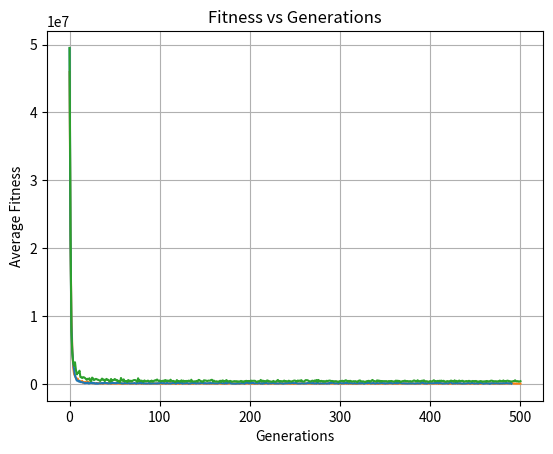

Write Python code to recreate this figure.
import matplotlib.pyplot as plt

# one_point = [152.288375, 107.801625, 69.62175, 51.626125, 34.05775, 25.318875, 18.84875, 14.7835, 12.982625, 10.84725, 10.90625, 8.5855, 9.0365, 8.298625000000001, 8.6055, 8.150500000000001, 9.852374999999999, 7.9565, 8.029375, 8.170875, 7.86975, 8.274249999999999, 8.3875, 7.718125, 8.1025, 6.623374999999999, 8.038499999999999, 7.2205, 8.06825, 8.993875, 8.455124999999999, 6.820625, 6.90775, 7.799250000000001, 8.808625, 8.535625, 8.354375, 8.995750000000001, 8.80625, 7.117375, 7.139, 7.030875, 7.577375, 8.329625, 8.774999999999999, 8.150875, 8.111374999999999, 8.545, 8.82825, 8.584375000000001, 8.2225, 9.047125000000001, 8.12275, 8.84025, 8.12125, 8.647375, 9.182, 8.08575, 7.846125000000001, 8.64025, 8.600124999999998, 7.5066250000000005, 6.796374999999999, 7.00075, 7.970625, 7.564625, 8.3055, 7.73625, 7.2459999999999996, 7.5577499999999995, 9.1055, 8.263874999999999, 8.801124999999999, 8.212625, 8.10875, 8.606375, 9.1365, 9.17125, 7.475625000000001, 8.97675, 8.51675, 7.128125000000001, 7.304, 8.001875, 8.785625, 8.66825, 8.447375000000001, 9.269, 7.419375, 7.42175, 8.356625000000001, 8.0335, 8.667875, 7.27125, 9.1965, 8.61075, 7.214125, 9.132874999999999, 8.702375, 8.2005, 8.457749999999999]
# two_point = [150.388, 108.510875, 73.01975, 46.888375, 35.476, 26.499125, 19.56025, 16.809874999999998, 14.216249999999999, 12.50975, 11.718875, 10.005, 10.003875, 9.256125, 9.749375, 9.319749999999999, 9.867375, 10.616625, 8.712375000000002, 8.845375, 8.821875, 8.14825, 8.821, 9.488499999999998, 7.991375, 7.890124999999999, 8.8505, 8.39825, 9.06725, 8.728625000000001, 8.633625, 7.9155, 8.719249999999999, 8.7095, 8.63375, 8.370625, 9.242125000000001, 8.799875, 8.011000000000001, 9.281375, 9.607, 8.9545, 9.408875, 9.3845, 9.367625, 9.129875, 8.786125, 9.731875, 8.160125, 9.236, 8.06175, 8.08325, 8.402875, 10.34325, 7.792, 9.009625, 8.37225, 8.686625, 9.373375, 8.881875, 9.281625, 9.231625000000001, 8.9135, 9.620249999999999, 9.493500000000001, 11.033999999999999, 9.7955, 10.243125, 10.184875, 9.692250000000001, 7.656874999999999, 8.86775, 10.2735, 9.87125, 8.65425, 8.5725, 9.07675, 9.280125, 9.501375, 9.281375, 9.181625, 7.7463750000000005, 8.417000000000002, 10.019124999999999, 10.1755, 9.497375, 8.601875, 9.027625, 8.970125, 9.0715, 8.543375000000001, 9.368875, 9.364249999999998, 8.670375, 9.048, 9.297875, 9.47575, 8.777125000000002, 9.504124999999998, 8.269125, 9.005875]
# uniform = [152.666875, 107.09699614702541, 79.15575002146862, 65.28820241163366, 59.48118823693543, 55.293910248886, 53.734584603718965, 47.64355630284664, 45.45531417891586, 45.49726376654216, 47.003536316524155, 42.21070731529336, 41.34351016755237, 41.21958597738332, 41.40458189905426, 41.06685342774375, 37.352125685572524, 39.574484083215765, 40.7147498493935, 41.928614113945045, 39.386618929756885, 41.977541058064205, 41.50686543494815, 42.08904300769102, 41.97068054594254, 40.0882688878938, 41.00734081128884, 38.21360588214204, 39.895385591728214, 42.2958797386336, 42.0267102087865, 38.860569797995865, 39.48912057929782, 40.35652880440118, 39.39715838268987, 38.70159653219466, 38.625858886105746, 40.1339279978841, 38.22909456181459, 35.282337583434796, 35.86799686166614, 36.42137359836553, 38.72872276237716, 37.7348318962533, 39.67765438745519, 42.11733441749985, 39.796364251323695, 38.944227419312, 35.101428991942726, 38.231113156724405, 39.36755678420924, 37.867289458107834, 38.24350105387985, 37.92585858758301, 38.33048609388602, 36.97063768337046, 38.81089872902295, 44.681320418551664, 39.56259505460607, 38.00387682921793, 35.79518925241757, 37.29634437702304, 40.92797981651987, 41.318538755991845, 39.8095478483138, 38.26731700427362, 37.53292501435075, 38.46752292078182, 39.870436619324494, 39.90917373834898, 39.5516478485832, 39.66205149241581, 37.72545367444216, 40.130837651051614, 41.85709476887, 39.410228021273966, 40.02825578503341, 39.49223981356149, 39.41804348915909, 37.691830059964346, 38.74731777178361, 39.1084977705077, 38.2126502672842, 37.473774460579676, 37.47801507835478, 38.690550390945944, 40.55509351988938, 39.96205507591125, 40.79997828817246, 40.46132217020038, 43.586682795341375, 42.310610300329174, 41.69889451008953, 40.34786098845089, 40.87017153182916, 41.36369069991667, 41.95761027006403, 38.33395074220517, 39.51662446521554, 40.97860723629887, 41.350183819842385]

# plt.title("Fitness vs Generations")
# plt.xlabel("Generations")
# plt.ylabel("Average Fitness")
# plt.plot(one_point,'tab:orange')
# plt.plot(two_point,'tab:blue')
# plt.plot(uniform,'tab:green')
# plt.grid()
# plt.show()


# # 4B
two_point = [49454566.90450846, 21825115.18644293, 8680720.494832966, 4872318.890918705, 3093032.879104253, 2121052.940277518, 1254208.6471619084, 909729.8823856872, 542593.0401703382, 519607.521933033, 398422.69526126736, 508229.2254585594, 305696.34070318134, 308917.62530106056, 271450.31006375665, 269684.67032067344, 222518.5760300813, 136277.002998465, 191192.9597747568, 175285.2915595579, 242867.00672583387, 110481.40880895569, 129140.22678476063, 207329.26446391034, 167498.73142729574, 229594.3149326666, 130398.43798038452, 198665.36989106215, 104714.89442471202, 81539.44721763168, 162127.2140349396, 74923.05329753013, 91591.99530681134, 142996.98059168772, 142637.92617290834, 136230.32666187093, 178542.04949922324, 110536.71159577584, 178808.75574065014, 197291.53668172544, 185835.33459939348, 154343.999407678, 157534.86523255554, 99837.60703743447, 141184.85411123632, 143040.2257863655, 113791.24423069782, 298408.269392019, 157552.5731066007, 172628.95226174936, 159041.19054911824, 131095.47694028757, 145761.34181816663, 217020.37719214137, 195139.79266776732, 177271.1085403634, 205944.51268802624, 152662.76916825952, 112583.84439656642, 
113435.3726822038, 119613.45473544182, 173826.57285737997, 152509.2534757384, 157889.1588835318, 127389.30707389022, 158339.10459096826, 142265.89937543648, 103755.60279590476, 134962.31857994472, 124599.27968607306, 134598.1147408087, 134491.1986151369, 176800.89771802071, 131876.82021718947, 76365.3379117534, 221530.99707114618, 127391.76949184193, 132517.868430465, 177714.88399150246, 160849.11632887606, 104346.30977213554, 278515.8712894796, 103007.13252129643, 143799.0162624633, 106533.00616635513, 101782.4875467436, 102585.95633761493, 116576.43362933837, 176694.99312915717, 87932.45140904642, 152528.50222574687, 90230.97670227264, 123499.16005068329, 123782.08350186527, 134208.89964779542, 125466.07427241623, 115156.25836992386, 87199.26048557107, 158902.9134100331, 121325.28564828658, 133173.65525493462, 239386.50193563566, 176814.21134418587, 124971.18395639496, 164247.15686444135, 155011.14432526883, 114098.90140383081, 108334.27277783086, 194863.6610665581, 135484.42484799784, 119610.73083274953, 124613.62525948507, 105544.16500890203, 136640.47809172375, 166371.24891559297, 160084.14167733514, 208550.14306774334, 128819.09181182674, 84633.63750535896, 201001.0933862637, 182450.78952327668, 209286.53612762585, 119703.21177219071, 272366.77497043816, 229025.1906126944, 88066.80659108347, 131010.2607881233, 122870.22642253901, 146808.71982553953, 134115.13239248106, 172747.22878638713, 153376.53030684553, 87861.25119999793, 115672.14876938201, 106134.79922895628, 157977.43707995483, 203860.30456405625, 153818.9135185937, 140793.44886854407, 293086.95552351786, 104382.89307034324, 135501.81338929455, 154422.71707547252, 130482.14746398915, 136039.31177085073, 145858.0200920431, 201392.23088856298, 188468.9043917035, 179003.30421035335, 112678.7201512471, 166907.88904123317, 134243.11367117916, 113079.20578880294, 129995.63953052317, 151932.86324015318, 119125.56518623764, 190027.39707271004, 127545.72638676976, 163890.71039465064, 161445.49781186797, 153097.73871085828, 121389.9429276089, 124675.41232583387, 149540.58778486907, 112267.66357475022, 145243.9262729564, 223901.3121591337, 202746.4612572312, 235925.6571366619, 142250.5475717639, 143071.66727175386, 139336.88174758735, 109145.19013840747, 204061.40323492314, 112739.26080178536, 151780.73421550015, 212531.07177266298, 233112.51056573063, 214604.18818214574, 125513.96637647296, 102348.97522489868, 99069.84710114621, 108818.2525217658, 93388.67743080585, 80329.36807395157, 103434.4926641933, 107347.8210606997, 145539.82957089873, 85205.16051520003, 132943.6125829914, 116030.91109545954, 192900.96492677167, 126226.74229506913, 143424.37400085485, 80183.29737815092, 168313.43221071333, 236436.03732543375, 199372.2866965482, 198275.34730388437, 132893.55113060982, 167268.25035718517, 133716.36669618916, 210605.0668762632, 186289.52696404824, 173386.45930680423, 119555.67383284558, 131533.00123858178, 176282.76749128965, 134678.712644073, 119695.71388398767, 188000.31081217004, 148974.68399195495, 91504.52005994547, 135068.49867543508, 79098.88522285908, 
172973.55662141947, 123222.30314490973, 177328.10567113414, 210666.38438195718, 158076.0184886969, 94220.46313094955, 122559.62465569834, 133475.9780874395, 155732.90463667936, 130312.44025844827, 197167.3618448153, 218633.47310309875, 121882.88392954912, 113006.42836297376, 160607.4495569383, 101186.98363203715, 114782.70028795785, 104034.70223982914, 154203.183418706, 147739.8296077632, 135580.54687577346, 107777.9404133501, 82373.56384729093, 125767.48151856338, 137466.1119488754, 156857.52199172828, 148340.71965162078, 145330.3207090482, 174922.81652154183, 159671.64344766753, 143133.59939703357, 168109.64350787224, 234680.75076546724, 150606.3886675582, 145131.21128665746, 155296.8135425351, 205769.064263233, 128517.3064748206, 100957.77877944236, 113113.69402952088, 116881.33721624364, 93410.7743431059, 128968.27357508655, 135896.26288165932, 111907.00443732474, 113472.08838281388, 119486.97907817073, 108634.66568734412, 124281.39704763234, 174542.80748173952, 162715.03902317735, 169903.98116823868, 163822.15727972632, 159650.80459863791, 119334.32631755588, 194710.44696554332, 108505.78322605515, 107988.8939357619, 140343.086374468, 91418.89259637559, 273732.16055514175, 132047.3827332243, 91136.62462008093, 124352.0466982989, 117977.84246658273, 110056.77521588792, 151349.72070961754, 106564.77178131344, 132088.45801130292, 148063.2603969824, 93828.26386848999, 107239.6053498127, 146384.98574649106, 101966.67741765257, 216265.26066806965, 172498.04968120198, 203255.4921746496, 243951.3624462715, 164694.5230741544, 121101.33405701959, 125964.6900561071, 137356.45832948413, 151868.29044315987, 81936.37083970937, 156240.93388203112, 185269.17209788098, 143670.0295776255, 115722.17767436389, 162493.54605205083, 122120.27795348091, 153383.89256664427, 235819.9523586706, 133742.52042224165, 220939.07505481638, 113279.33245099662, 142074.0658351471, 165748.11847338657, 148407.57915955025, 159944.98682507357, 107986.36604124907, 128972.6860247194, 176110.83207715652, 118339.23244290105, 137298.087407908, 113049.1655219545, 160165.01847682093, 110894.33531501266, 179427.18774666585, 118660.189280105, 162133.4149040457, 187651.93349742307, 99898.33670451837, 93703.2309531388, 156188.32772476092, 191825.28173801722, 140533.02909621887, 216691.64301593753, 179720.13302959257, 180413.95770494972, 117368.95616417196, 138066.14230783738, 150608.42667131324, 177983.47287664693, 124827.21576418956, 92045.36782576198, 134520.57317318316, 179929.91144990752, 135784.07523719198, 145154.23075825837, 135722.62336896392, 171418.0347653994, 187374.66088869236, 168789.70056290054, 145212.5694018879, 157307.66925412085, 83845.06123154117, 135118.20130771367, 147334.30375018957, 120014.6669806035, 178153.1936701039, 164477.59676111198, 166499.91942513591, 169848.54349122252, 107062.79764692762, 140603.7532218966, 151090.05773002992, 214646.7032488948, 121562.25028858607, 194810.03498465018, 123264.19129474394, 187122.63748024462, 207712.01092847355, 200724.12891935746, 147164.81613300208, 124711.05823425349, 126172.33775142275, 143893.75889943243, 110986.46699058366, 113829.40531109316, 112259.27381822071, 97929.86142609222, 113961.46543116051, 111076.54782403994, 155558.54168067308, 107037.22596944394, 130751.978864114, 133460.43335126856, 105510.46219155497, 87764.51711738826, 114232.2630432403, 123960.60640732641, 165174.4536106786, 112239.38918068062, 123635.9996323984, 113611.1653817698, 213157.06442391378, 315560.60328864015, 193398.10771230335, 132754.80707737646, 102368.48212137565, 165854.8291083797, 93873.03257693248, 136604.451152918, 221916.3273413589, 151732.1420071353, 146981.00374550786, 154022.1412724723, 146821.2915853703, 144194.97153754055, 149766.50661215902, 160218.6808461587, 172609.23511129862, 149994.31073074223, 256995.40036807905, 116921.58479707481, 208647.1167095498895503, 161558.317770196, 151081.18574061472, 121611.2599370516, 99936.07279426031, 142368.77542130987, 109331.88574648586, 135692.5189979209, 168309.4623342831, 122403.78854908791, 107447.72986180957, 191841.8140158059, 241798.78186584383, 305903.63026123913, 138468.39541573043, 101810.1936899933, 125537.96711708728, 156807.94120719348, 111136.97024272782, 227628.27905429387, 112183.5155543854, 151855.77805794548, 126875.5388681327, 166805.4812214998, 112413.07926236933, 106221.61574990297, 92329.96691463683, 161085.19825760068, 94774.01895589323, 106928.44543867453, 132937.3989123812, 137067.2318152751, 168463.65041123645, 154025.22391876092, 115073.12243972278, 121354.06393847737, 215861.94685737888, 160618.32058067794, 121187.56684330004, 104134.0856247195, 114521.11116513837, 121770.32706784867, 170161.34176405056, 83987.44003959344, 158954.30738541187, 162237.1064588845, 222360.43141411606, 145659.10481792843, 123983.85119111704, 69076.44034226888, 140705.21694363718, 103817.47978010969, 170613.77368488768, 144366.96466460032, 102026.0662750034, 126645.21095633018, 57237.57237546372, 133732.35056934206, 132372.7920964857, 155602.3901493883, 117131.22706673387, 153040.56623481357, 125905.57030866237, 155042.46571888644, 140098.56109360745, 109960.3791168025, 144718.08045417827, 92384.75497249435, 140601.44887926924, 122904.58920621607, 111731.27015840446, 164165.14744165685, 124473.24578820512, 152697.2640638213, 170396.8325991879, 155486.0828498312, 124828.38863503828, 116659.40993319596, 112612.49229287624, 229957.22135184103, 89835.00138592147]
one_point = [45957433.03667921, 21592768.062272683, 10274897.00474488, 5311181.549738221, 2477123.302018518, 1499172.4830562593, 1228447.4930954096, 916965.2540078224, 673992.1375339447, 838571.6067320083, 506764.54180652165, 409356.4354429702, 412473.5085612382, 378748.89237233135, 485916.0037989094, 193607.3806461655, 224994.1665655079, 324410.7777466827, 194348.55026958117, 277705.43454446533, 379104.4156424329, 318283.83011207427, 151341.37795233328, 209899.55454253423, 233772.36312807948, 171764.59185751333, 149801.24661314892, 171871.63559083454, 116757.84293231825, 144207.1461872359, 158960.5821502396, 172343.7179174627, 158020.0062629282, 117404.76324337124, 87675.61703045323, 122943.72028233433, 115509.85801780657, 87267.19424775732, 125662.34742485666, 111436.22398158946, 145805.3465066033, 133977.00762935914, 90203.88423304661, 189031.6198844123, 153679.1354043492, 83956.79551074107, 62726.76096702923, 112695.0592664455, 95906.83697671798, 114607.1818938292, 81695.06832465752, 113419.94828917891, 146335.22067144577, 91696.69244206653, 128279.77502177784, 148928.58117772435, 63160.36476613071, 98977.62703364424, 81919.37040873889, 112157.75655315872, 90937.11837388742, 64858.45728348424, 75482.36635630614, 109135.98771980786, 107136.60339744651, 182721.10852703382, 98726.62636459697, 122473.72560371006, 69526.27470281094, 102242.51763777525, 88009.46782927868, 74866.69723466616, 107540.06035828752, 105270.52829863691, 122678.51485498418, 81732.4611347746, 98433.59272218938, 152241.78867943946, 127194.56940250998, 106114.89018725493, 57432.03966613702, 137380.20914760145, 93669.9443617875, 85795.36160122337, 88740.4185875603, 97170.14516434462, 76424.10602466513, 78853.34560298339, 75613.2372805188, 68479.36274615128, 86687.25546685218, 136881.62217396527, 100123.43336713589, 72425.08046971983, 101043.08013369904, 77333.57461375983, 131445.90823122897, 102120.37938613964, 106684.59316452102, 89166.11828582869, 96578.22827730405, 119878.21602889756, 66684.86047828503, 78104.05808968376, 86940.62676279587, 113244.80135421018, 123859.61195792459, 60247.21893024542, 100774.9124425081, 93953.7033584057, 91376.25757967356, 122053.98079004312, 185295.24674026005, 100724.85236666564, 75998.56577586697, 146857.31239837012, 86187.32379225959, 87925.20246147102, 71624.58683856881, 124758.13751464197, 99815.52344393518, 63578.02491475108, 121524.69043018066, 89694.05571670643, 108514.21598924565, 155327.83698588706, 110101.46558252291, 143926.2881644242, 88596.89842994674, 69195.02232566278, 124623.80947910986, 80682.75624747034, 56673.29778294233, 93470.95273888299, 80892.14108547347, 100170.38491463877, 82713.53472491368, 70570.0382310114, 109887.15531213736, 106783.08067243961, 156503.1983600886, 106422.60093889758, 238935.30800657632, 120517.11387985494, 98179.36829029294, 90882.70515174053, 124866.87873246125, 148872.45644190256, 110856.1242260751, 105191.98939228192, 109961.03086874537, 69436.5813969489, 106405.27997598764, 88900.53509314643, 110561.70132333759, 67349.10460861048, 123466.68445123253, 89582.05802241593, 98937.68964170851, 89361.16207211332, 92294.42162412708, 106262.94351990518, 94664.2123567225, 65489.690612713595, 69929.77049312588, 146039.26233428536, 149481.38874751853, 99643.01932787774, 90435.71356835563, 102969.21186276019, 99679.08047955901, 95224.52592888408, 53764.666325630445, 67387.88796150956, 136269.3540085747, 107431.46325048456, 107988.79866547693, 110775.98738529056, 171779.94305778557, 187519.14647276577, 124203.97040692055, 87538.51956493697, 124147.91279165747, 126630.49255688925, 87063.02564598882, 72547.13470539333, 122282.9679927007, 108850.65744160837, 80343.36940649722, 69601.60641321853, 127223.70143675774, 105856.88491326538, 147472.11180911827, 125121.02269743671, 77571.87204890684, 87248.0197878908, 91230.02977295776, 125537.07516539784, 113641.05260224691, 85240.19787570133, 164916.808226803, 144891.25663184217, 72612.21117459849, 94642.58188234027, 82428.85977967587, 80329.71137200175, 82908.00187249896, 75879.19966797665, 69603.69687308319, 138199.30803941263, 134483.14196639362, 116776.93815124316, 63665.82804859412, 90398.64393335648, 132961.19924198082, 97706.52477514502, 88908.47553608724, 76446.47696275078, 102128.97904397135, 103188.59750074921, 154254.97294620553, 108156.9362165814, 106249.97077779108, 59148.754338821425, 117522.7297189563, 116675.99605656303, 88905.7327391766, 84354.35595885699, 74711.93584552541, 87767.6961339758, 120862.3589065092, 123976.59980207233, 81836.72494008389, 94960.20858983241, 123887.52385263077, 84995.73038620372, 101201.49697372004, 108218.14331163166, 98237.71769140323, 99923.59093116634, 171460.52827930002, 102596.44005588208, 105456.05119212205, 97773.06184876808, 76522.52856714219, 108093.02779928004, 73661.02627760387, 97861.42711784065, 55732.65559967242, 76559.96510735183, 66496.16613328541, 75174.94510038401, 100131.84668990759, 118501.89865958686, 74617.81111925922, 102200.93543836035, 108077.1094894887, 119465.05406366682, 122995.38394524658, 90539.39305453829, 68179.4231765254, 93384.03564778798, 119265.02671997294, 105925.73180084859, 125180.86248926136, 89632.2175867164, 120481.44288775059, 90790.4284099318, 75342.21278511541, 76547.4388389922, 111284.23236464398, 98369.12901989429, 165446.97667199417, 86275.6268142151, 82571.7360544609, 116547.78226566636, 130890.02665482552, 60067.85437004686, 53823.646975612035, 96768.29004057791, 80427.81642067042, 76862.27531105313, 85857.66424454076, 96859.26687078105, 115089.92500466813, 129729.11316670795, 111716.18302140833, 128118.26308464493, 103613.30235990201, 123974.66539507025, 92884.23109562678, 150008.4666089043, 82154.32490019224, 98325.41793523544, 122706.28831544364, 126868.60191422977, 136237.22237235558, 105781.61263549907, 136154.90849482527, 56476.96945145778, 113535.47516484559, 71980.53485980055, 91187.245781133, 137788.2819750545, 84437.64419258408, 103194.35801037388, 81632.43024563623, 97355.83936881076, 105835.11426945394, 81469.25900866481, 117239.21892223804, 98893.17146325446, 69733.54832251515, 96529.47564608727, 82458.53234305991, 90620.79446624836, 67444.35831298387, 73370.78037748783, 42392.52916185824, 81861.1322382311, 106447.86447590232, 112714.6499378818, 159176.1057199851, 89354.79180499421, 141001.46519199607, 115678.5791995954, 111254.10954687829, 78164.81585477944, 139654.02785701572, 179654.8666527043, 93249.82531184341, 82709.79499637951, 99063.71039695646, 112020.16519358088, 96820.84446686244, 111390.54946376744, 80885.51137620494, 107281.5695255029, 104497.23953022595, 122652.62402620414, 88606.32575340531, 85189.98815965917, 53175.48906346532, 91078.5184338246, 116726.49596275845, 119252.46169028757, 106408.86227752684, 66172.92359520012, 87916.08523682831, 112506.77636354943, 90650.06420481659, 101309.55835045058, 83730.17411452899, 158661.65628772436, 87213.28759719647, 124929.59531644324, 117283.37144422441, 103837.26058652712, 109349.76887031563, 71693.9932236339, 76033.49329665066, 92400.4230608787, 75657.06774870519, 122430.11964024669, 80369.6165937162, 79824.42922070442, 157364.67897800822, 99818.53576784977, 136205.21595489437, 82089.52373397656, 94917.8049746904, 74685.08016680664, 144859.5990243454, 100145.54215299516, 116730.98944234978, 103242.12456518572, 137674.05118488605, 113605.9541731338, 87649.91651582802, 124166.35860364906, 84850.8370499683, 95958.86399821883, 80381.48485604303, 94668.34352975395, 86592.59368002962, 82468.4039403174, 67734.85524508607, 102271.61684481712, 96835.02916823115, 133626.86037478357, 163397.6823266791, 124774.31800146183, 81464.332234878, 88065.79045082215, 127386.72148280713, 112295.41235697482, 76950.82864017609, 78278.30343513022, 102981.63565878515, 120554.0691711016, 92615.36633642727, 144770.26802262815, 101277.75882442594, 85929.63689152093, 83256.66578864104, 104595.12514476429, 166202.50719391543, 81807.36286178773, 112160.96613704874, 90671.16335377074, 58247.20846978576, 87094.65803480546, 120183.03485346811, 84613.91136837553, 91212.574971688, 136296.03189992008, 120479.92294672751, 104944.70164130928, 114941.24187571419, 139628.5208675619, 59907.898220639516, 76267.95243082014, 102383.83378559581, 98266.95751026738, 94611.85368281064, 99484.06926695476, 114727.09788060721, 77093.43489262296, 114353.79079123602, 177770.1269321451, 97423.78563627688, 118607.72698867935, 89477.40722833075, 83844.13242783425, 94187.3618449496, 85191.15551615594, 61777.04688880869, 101022.99756553199, 88230.02269350621, 78924.56310003121, 81572.51046884374, 89980.13754497077, 88760.68291192822, 95520.01645363867, 56949.4869043767, 98494.63746174425, 93552.15193634709, 82346.84701658186, 108289.53681381389, 55295.798509541695, 110808.77077158786, 109946.9709395235, 94793.94254332758, 67859.81602435728, 89912.24410570439, 63966.25448786661, 78602.94257043889, 124901.41270622933, 115893.20775319598, 95513.61590752922, 109602.54808144741, 110484.31801748276, 106044.60067806514, 102385.92753734312, 98439.98776953283, 127454.28981353201, 74533.81629846964, 121649.64486141637, 143599.44963295953, 83633.58900274828, 102451.45482999767, 60552.13785923846, 88233.3691678368, 100896.05705976806, 113739.89519089258, 119941.14444847038, 78350.70774076156, 64413.77894605593, 110523.07106601834, 69410.93614412841, 101458.50982419471, 91049.24346865722, 107724.99060547327, 76303.2551447984, 137381.4303482332, 103993.6874775155, 113440.76724906595, 145393.81957553118, 128837.56805142022, 80390.6662956269, 206369.74673996263, 149456.93421314537, 96019.75489573891, 106515.37821824552, 88043.46691847494, 95587.90974164869, 76259.70025989042, 93802.50939677018, 92246.920365948, 75157.65349530609, 86980.0751872063]
uniform = [49506796.65615122, 23308148.583621405, 7794676.669912865, 4578782.317356183, 3159901.1921867924, 2745849.407807517, 3234735.9283271, 2129936.2317703734, 1441504.8620719493, 1691823.4557111603, 1694823.1569947791, 1990124.4178281412, 1061772.5613583229, 1008352.2919984498, 909350.2934252649, 1037684.1958914672, 1010503.8901871304, 924941.87405152, 795662.4149354743, 643540.8584411396, 797574.4824147162, 724981.6181752351, 872971.5238422912, 494394.7167230784, 458455.1773214545, 970003.1881218066, 850917.8703421941, 600733.5686264139, 675510.6523390901, 783585.8056598232, 753920.1713382078, 653130.1194992944, 642691.460172375, 561795.839247657, 470697.11605804076, 655205.6274069637, 825610.8780967126, 633664.4738947229, 690901.223714581, 448569.03533904214, 661955.2267845722, 784597.9920170252, 622500.0285288128, 645430.1645399356, 422511.27868155733, 403470.637475216, 771370.3736395736, 483292.08508083597, 590990.2678376918, 599883.3772802451, 765112.0701934518, 689486.2430247554, 519853.68784857856, 599226.941910843, 420250.8085640578, 478889.7459104101, 293305.52966749, 919094.6136542715, 609849.2160968613, 484850.088427113, 715137.100420078, 420296.37928914046, 472041.37063070294, 453924.6454860973, 314611.04126187804, 614267.298788952, 530498.0646541334, 423892.41886188183, 515916.5969281069, 404590.29222117865, 515411.03630879143, 593428.2366528811, 615421.2753356918, 598878.392271223, 479992.95380174427, 363751.56797615974, 874203.6330380645, 452848.7938205139, 559615.5962550207, 460748.0865067818, 526666.0117794888, 384881.51882394793, 372064.62572314625, 559127.5477921768, 452003.4995069347, 435804.0700162463, 472732.9323692558, 525231.4736261974, 423229.3234422371, 428488.97960283456, 392872.06613821274, 539825.9160146271, 376704.8449994165, 399107.5627093937, 541775.0919869018, 566654.8804837654, 510825.776571397, 698398.7414193989, 537030.1979912391, 460914.31154193974, 551357.0247268388, 411768.1255774036, 471366.9616595818, 481185.16835095565, 527205.3144152702, 388831.89258400304, 617272.644984386, 449424.00239999837, 552045.7533525906, 450807.66206102096, 524206.7390784349, 446354.86226895923, 661211.5494627755, 486601.76988158, 449242.35605640453, 486035.0006130117, 443031.01960112026, 317742.6517065419, 380915.25823394244, 608231.2396488979, 431953.4431708023, 452992.7470104366, 430551.8536957974, 370875.18758564466, 571309.4920018304, 376917.53529939806, 533617.3674793779, 369073.926091469, 480470.66528651945, 390643.6391739071, 487113.99398566136, 430694.7601231713, 531089.6575075127, 493223.25779143476, 371813.9125735302, 659544.0781098382, 391742.8203313707, 404549.1801401078, 404349.09313706966, 444553.51755502995, 432516.44616622373, 479210.0086722289, 385830.36302795983, 630647.9082295353, 612769.92786429, 455446.148033286, 451748.46293224324, 362450.2379671584, 365726.43604260543, 577961.4068430564, 549388.4994584585, 541243.9479119091, 488082.84233777085, 477111.6668609319, 528340.5913183597, 514663.0253822975, 515878.8122075498, 633405.0896065363, 642414.7658311678, 385127.0991866806, 533349.8152094726, 412836.4393080022, 396664.74213643355, 431338.3993213674, 381841.006182799, 385057.92076920206, 428029.5968363813, 513985.6611448267, 325194.51269183645, 515292.002582191, 557807.7278405742, 350347.3217042051, 439822.86569702777, 497114.72244399844, 610728.1767088003, 410970.2978459554, 433404.78865539585, 388331.4194043526, 489353.5381204894, 444154.8221496416, 351334.6591690139, 398113.52948697284, 432608.45526584797, 457609.9877374121, 387124.5406758748, 447881.56730939535, 355533.6021451423, 419559.1089985029, 361733.0110502788, 427997.10474822635, 482288.27999799594, 369824.8418016491, 425209.82845360006, 307936.39131453144, 447067.04489628493, 464213.96307575214, 498087.4464688645, 436628.0300208369, 473407.33621967386, 459970.6333347559, 397977.3545855086, 529718.4487413779, 484323.7269699273, 496054.10614045075, 517179.5638109526, 507735.6529925235, 474783.8128943065, 341932.16772539704, 330668.5657313098, 437956.0350668293, 441757.15798942756, 449816.385747238, 631143.018552941, 381695.5888259838, 516068.22980999213, 492175.46146264835, 376661.14554655907, 443328.81761166226, 409048.69444797805, 556078.8605912334, 530696.5258036938, 393374.7657773033, 428652.7722842387, 392575.21657040296, 369074.7602701126, 384029.0334216793, 488079.2166548099, 399233.77495866036, 355151.76773025887, 395771.07110674237, 511376.8686589812, 628152.1703337673, 445512.74147415336, 374413.7080005782, 473288.06636458175, 439345.81233243097, 371545.0763632053, 447846.6500972379, 534745.6905017801, 411870.8498582372, 473043.09078950033, 410996.8769298795, 419314.11221783294, 511294.01736280136, 459821.7491266685, 420638.07990532764, 392337.18339758494, 436812.1412077015, 496743.6201241063, 532486.0080344708, 534517.3482187405, 437193.2408513756, 378149.5285381363, 534845.3948552193, 487257.9646120078, 528439.9856550953, 468423.405322969, 600157.1977680768, 435950.798849328, 397166.83078486257, 373902.29112914356, 518597.2330347919, 610536.948100579, 577778.2381865971, 581869.0208216029, 491167.14397807315, 429331.0964699216, 417664.4821953793, 426831.50902774587, 519061.01597181556, 500861.7979688168, 422919.37228896667, 555283.760621497, 450552.9318729773, 617702.4261840696, 355065.6740428747, 623159.7918844055, 462114.2904399963, 409802.34313707694, 498711.288812102, 456671.4904053232, 371921.7601417226, 458639.10706524923, 374315.409118935, 443556.3313634528, 499532.1094590089, 466261.9520231639, 490034.2195644076, 533923.5741536076, 521820.1995403486, 458956.7690841707, 477233.9423630724, 458178.74814492464, 360665.9307904751, 434070.8779661984, 446656.1212363184, 433751.2454457017, 392865.0908600588, 308892.0742471419, 429071.04596335394, 462130.4102184287, 441606.753268015, 501233.26180855744, 490786.67905117216, 383488.1619730493, 489328.06850803155, 579843.0895485935, 548295.8503722138, 413075.10896884365, 489359.62115813605, 356094.9291894869, 502679.8080027668, 461798.4642233801, 402053.2954998283, 406368.96541868476, 449331.9173555791, 416398.4831783664, 449289.3838617224, 398690.7878259177, 302488.5836861936, 457996.1907781212, 523752.5529516044, 555863.5356408993, 425003.69728568, 413712.80661087134, 424145.72443434194, 420314.3878213399, 352469.32538011565, 320885.43304934516, 428248.40540601336, 457470.27615631523, 471758.28018512984, 501261.07531403843, 385501.05561625084, 405853.6168634867, 549433.5082555783, 625848.4650838742, 461726.2151352549, 460692.9784470858, 434469.5498670852, 397830.1563892267, 567472.5911455692, 462827.01190468046, 544108.1535952111, 391222.8208011234, 488082.47398157086, 392377.3520760386, 466503.3010666907, 445453.171692364, 456278.46329644835, 430366.14784906444, 466737.8871276661, 414230.95974629675, 387500.1935195005, 472835.5616036167, 430042.5414311491, 465179.37593710853, 473003.7510818719, 435617.98942790844, 399763.6505681096, 389594.20642723766, 462285.0616388277, 533850.0131158108, 406213.93757939676, 519494.27618270577, 432894.50006642635, 479820.94995936414, 321439.3878363591, 385173.4229075359, 455967.030242542, 449554.1250464777, 488236.18191905797, 527801.9490483841, 432976.33427093655, 456231.036143841, 461371.4303003171, 406239.8756445405, 443728.01603565365, 451912.84606503695, 401320.010875688, 413164.8361099205, 497210.30536961136, 559728.7305292534, 503962.2834500585, 400166.82052786933, 445823.35063604184, 581395.4053490234, 440635.5240494411, 449684.9709650097, 391549.97902135935, 481702.174784619, 514699.6064632172, 509322.13618943334, 571853.6319199207, 404708.2027777588, 416060.2807786402, 444095.24960368575, 390618.1583966895, 354662.4996286973, 405056.12779501756, 467222.740798847, 414422.30347079586, 416944.64678781375, 496051.7528267246, 586621.9659105116, 408422.94704308605, 445771.5298275405, 444046.2876176265, 484232.34087356686, 444437.60575649387, 509342.39564475464, 422904.25431419327, 533967.5496701741, 442411.4030223608, 485911.6317337565, 498530.4905256254, 389329.01925066335, 367879.2496668528, 426682.0692242073, 459508.7337946771, 411792.6909155629, 432055.9554225958, 459275.093545674, 535494.0012978625, 454883.6200096719, 483422.4975259715, 372712.80939020286, 569935.6000260036, 377602.8695956501, 489306.6709563918, 389523.56541573536, 429737.31576412497, 538025.0090269484, 445710.719935001, 454783.79781574925, 493602.39512967394, 506531.4676291671, 395933.42671733734, 406234.675155709, 437776.6817599443, 470155.7291777496, 415764.1102605076, 457875.0941347468, 499550.48643189657, 422901.27688409365, 438009.4744174164, 399350.91201975534, 475654.3255397085, 455948.3464189266, 373721.3085756529, 468801.2843582998, 468375.77721275925, 360378.7596750965, 396303.086535778, 349119.3713653318, 446347.06835200824, 461656.12114922615, 421570.02742102626, 350113.21695225034, 415950.6821254132, 401315.3945660122, 446705.865152054, 360953.7922471212, 469783.680028686, 409797.91382806166, 427135.7242800031, 442855.56220118096, 506555.75126571185, 520908.9813394878, 488933.21975527494, 386615.9091634122, 437478.02341512963, 441574.257355189, 441360.3259060987, 397846.5934033472, 432195.7286263018, 408403.1621493638, 535205.5035190164, 455218.2109014627, 456065.79797515005, 428830.7511585237, 555525.5184686448, 427190.63716382487, 476378.71410842147, 415534.66617198265, 510235.16790939146, 521321.2661493197, 451392.0375379104, 457430.55476342567, 410236.2466490477, 407422.05311346805, 405712.1575337655, 462629.18089957134, 443526.974143944, 583718.1715042063, 431345.24715541303, 424716.0745089452, 457221.2799118209, 378840.59881937824, 403983.8772290699, 449109.18209906126]

plt.title("Fitness vs Generations")
plt.xlabel("Generations")
plt.ylabel("Average Fitness")
plt.plot(one_point,'tab:orange')
plt.plot(two_point,'tab:blue')
plt.plot(uniform,'tab:green')
plt.grid()
plt.show()